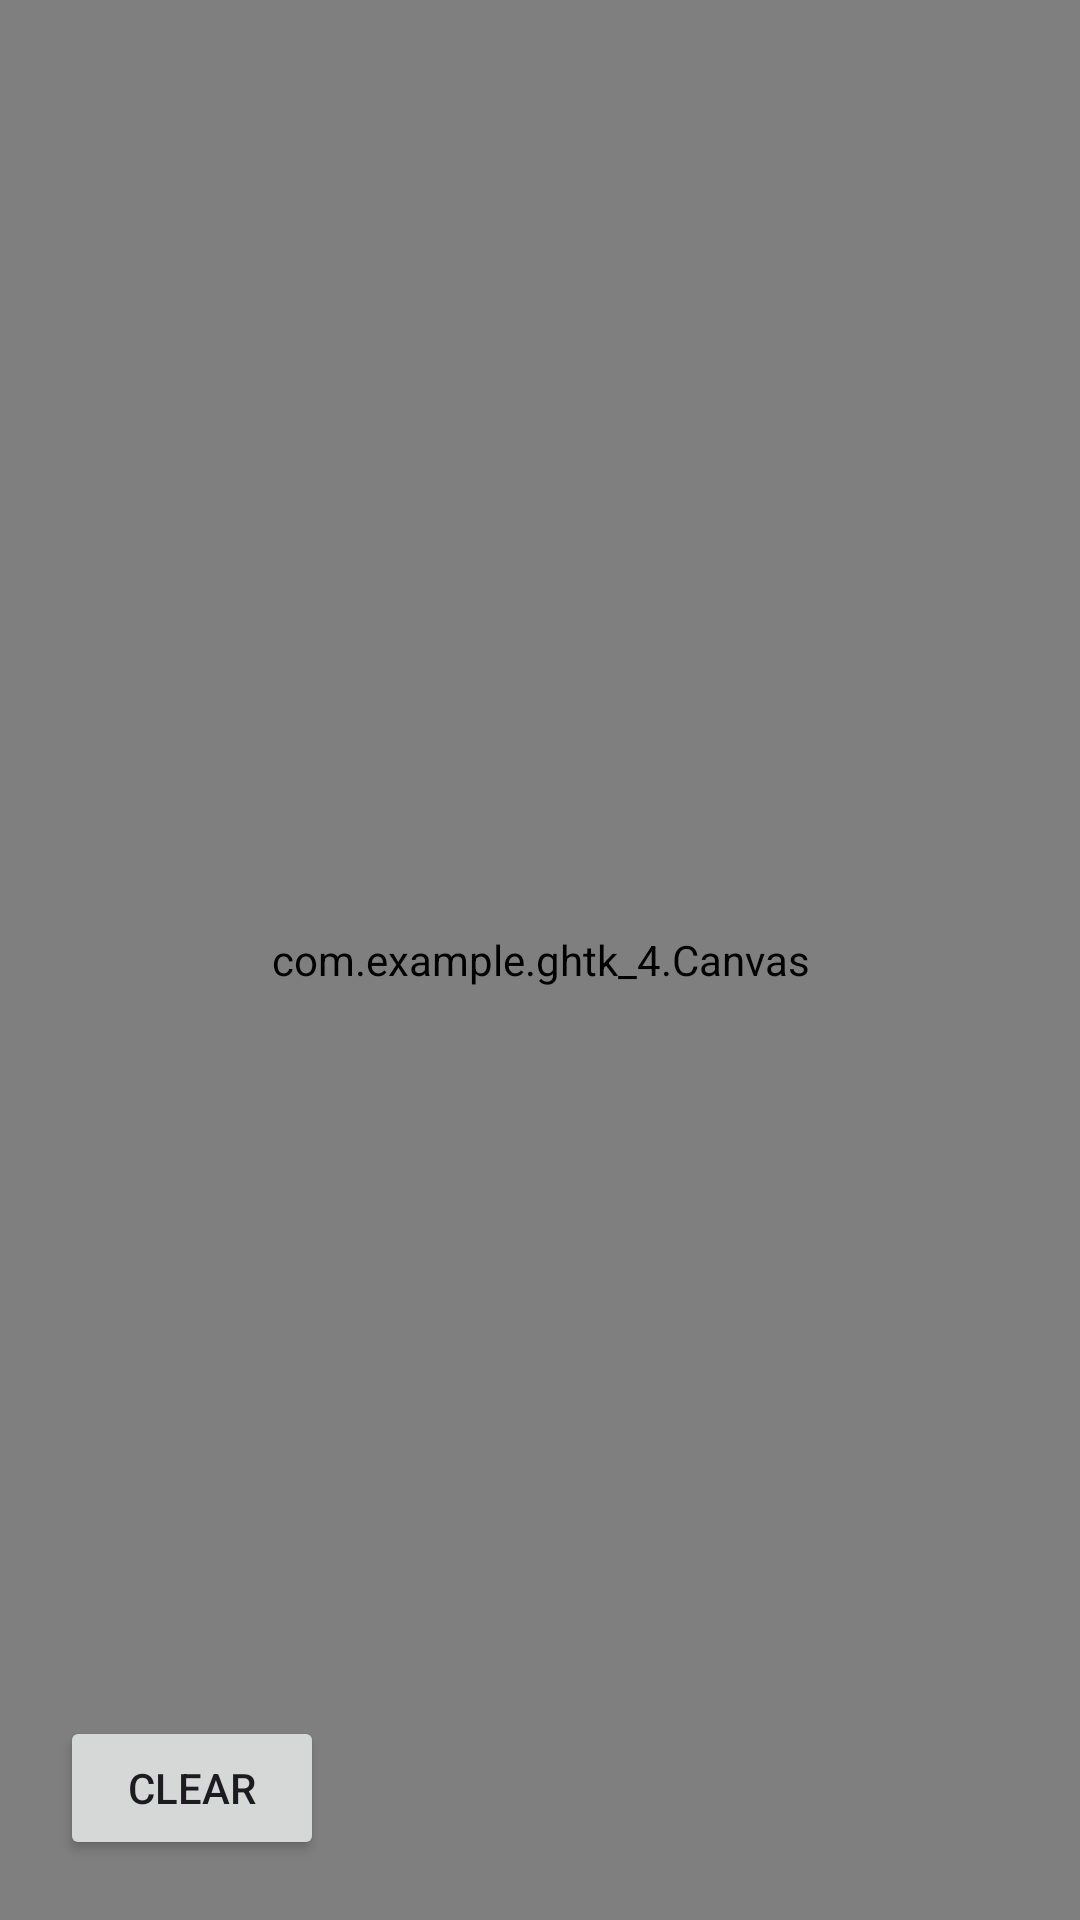

Write the Android layout XML for this screen, with the resource values it uses.
<!-- AndroidManifest.xml: application theme Theme.GHTK_4 -->
<!-- res/layout/fragment_draw.xml -->
<?xml version="1.0" encoding="utf-8"?>
<layout xmlns:android="http://schemas.android.com/apk/res/android"
    xmlns:tools="http://schemas.android.com/tools">

    <data>

    </data>

    <FrameLayout
        android:layout_width="match_parent"
        android:layout_height="match_parent"
        tools:context=".ui.MainActivity">

        <com.example.ghtk_4.Canvas
            android:id="@+id/tapConnectView"
            android:layout_width="match_parent"
            android:layout_height="match_parent" />
        <Button
            android:id="@+id/btnClear"
            android:layout_width="wrap_content"
            android:layout_height="wrap_content"
            android:layout_gravity="bottom"
            android:layout_margin="20dp"
            android:text="Clear"/>
    </FrameLayout>
</layout>
<!-- resources referenced by this layout -->
<resources>
  <style name="Theme.GHTK_4" parent="Base.Theme.GHTK_4" />
  <style name="Base.Theme.GHTK_4" parent="Theme.Material3.DayNight.NoActionBar">
          
          
      </style>
</resources>
